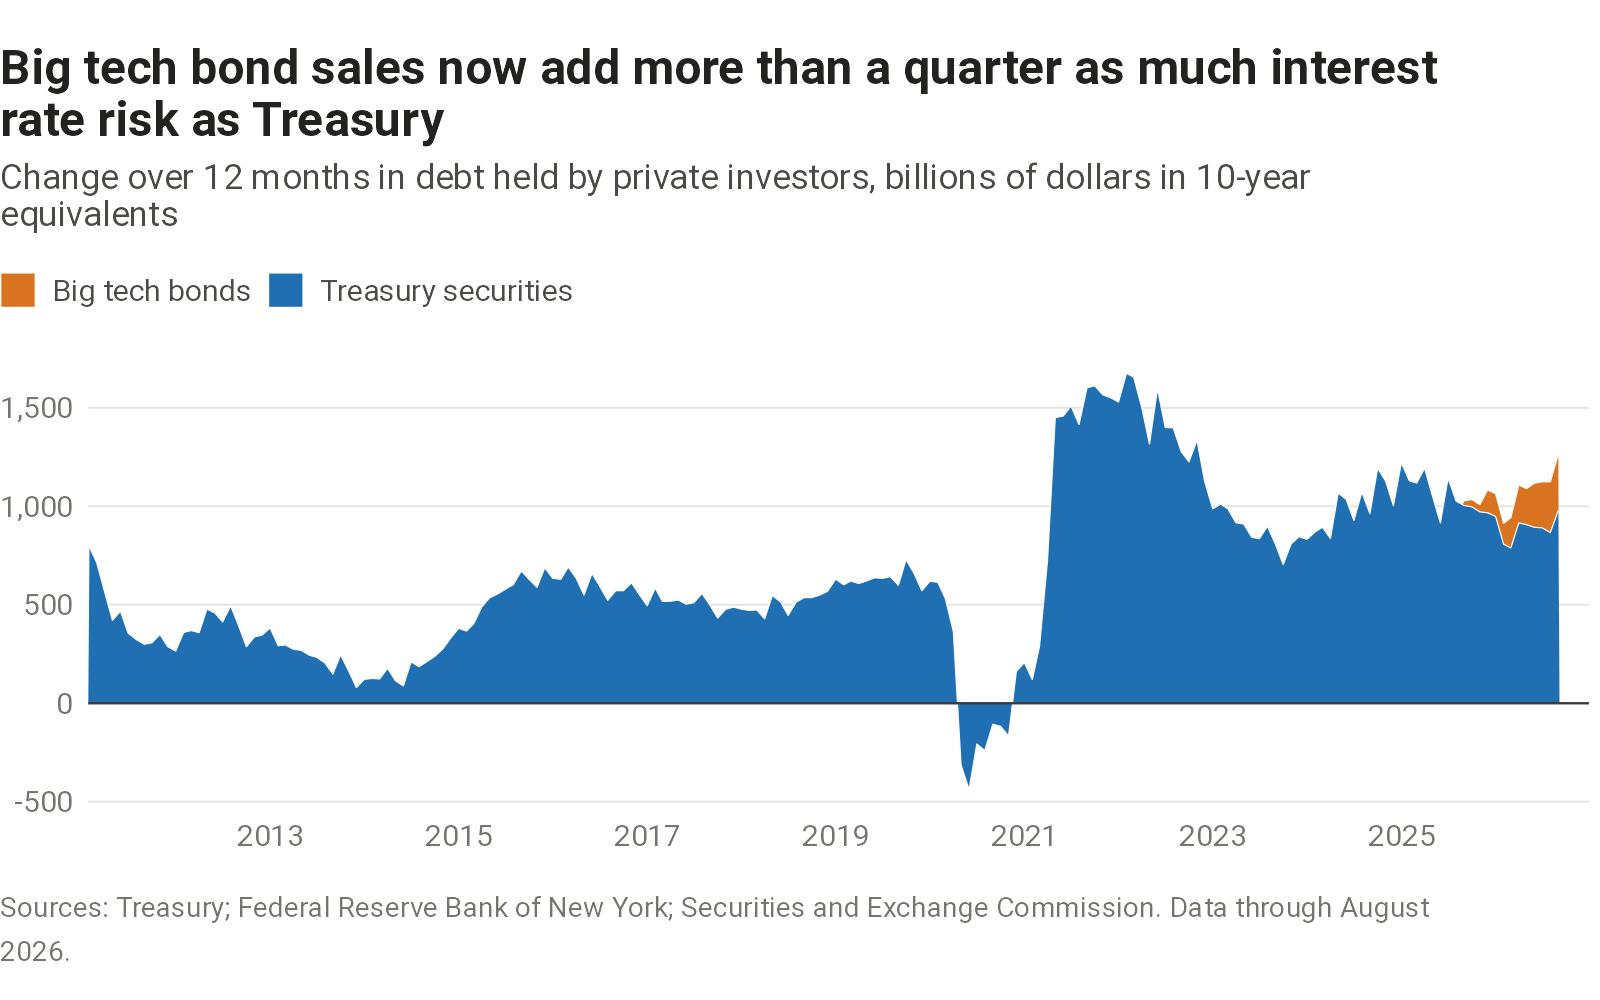

The table this chart was drawn from, first rows:
date, hyperscalers_12_month_change, treasury_12_month_change
2010-12-31, , 819.8
2011-01-31, , 793.5
2011-02-28, , 713.9
2011-03-31, , 563.6
2011-04-30, , 421.3
2011-05-31, , 467.5
2011-06-30, , 355.4
2011-07-31, , 324.1
2011-08-31, , 299.5
2011-09-30, , 307.3
2011-10-31, , 349.2
2011-11-30, , 287.6
2011-12-31, , 265.2
2012-01-31, , 359.8
2012-02-29, , 369.1
2012-03-31, , 358.6
2012-04-30, , 478.5
2012-05-31, , 458.1
2012-06-30, , 413
2012-07-31, , 494.7
2012-08-31, , 393.1
2012-09-30, , 286.8
2012-10-31, , 336.7
2012-11-30, , 346.6
2012-12-31, , 382.6
2013-01-31, , 292.4
2013-02-28, , 295.9
2013-03-31, , 274.2
2013-04-30, , 268.9
2013-05-31, , 244.5
2013-06-30, , 233
2013-07-31, , 204.7
2013-08-31, , 148.3
2013-09-30, , 246.1
2013-10-31, , 164.6
2013-11-30, , 80.03
2013-12-31, , 121.7
2014-01-31, , 126
2014-02-28, , 123.6
2014-03-31, , 177.5
2014-04-30, , 115.1
2014-05-31, , 87.82
2014-06-30, , 210
2014-07-31, , 185.7
2014-08-31, , 212
2014-09-30, , 238.5
2014-10-31, , 275.8
2014-11-30, , 330.4
2014-12-31, , 380.3
2015-01-31, , 366.5
2015-02-28, , 404.8
2015-03-31, , 488.8
2015-04-30, , 535.3
2015-05-31, , 554.5
2015-06-30, , 578.9
2015-07-31, , 602.5
2015-08-31, , 671.7
2015-09-30, , 629.6
2015-10-31, , 588.7
2015-11-30, , 687.6
... 129 more rows
